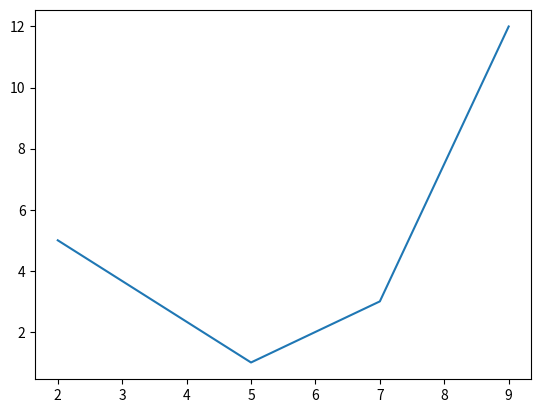

The script that saved this image:
import numpy as np
import matplotlib.pyplot as plt

wow = np.array([2,5,7,9])
praim = np.array([5,1,3,12])
plt.plot(wow,praim)
plt.show()
